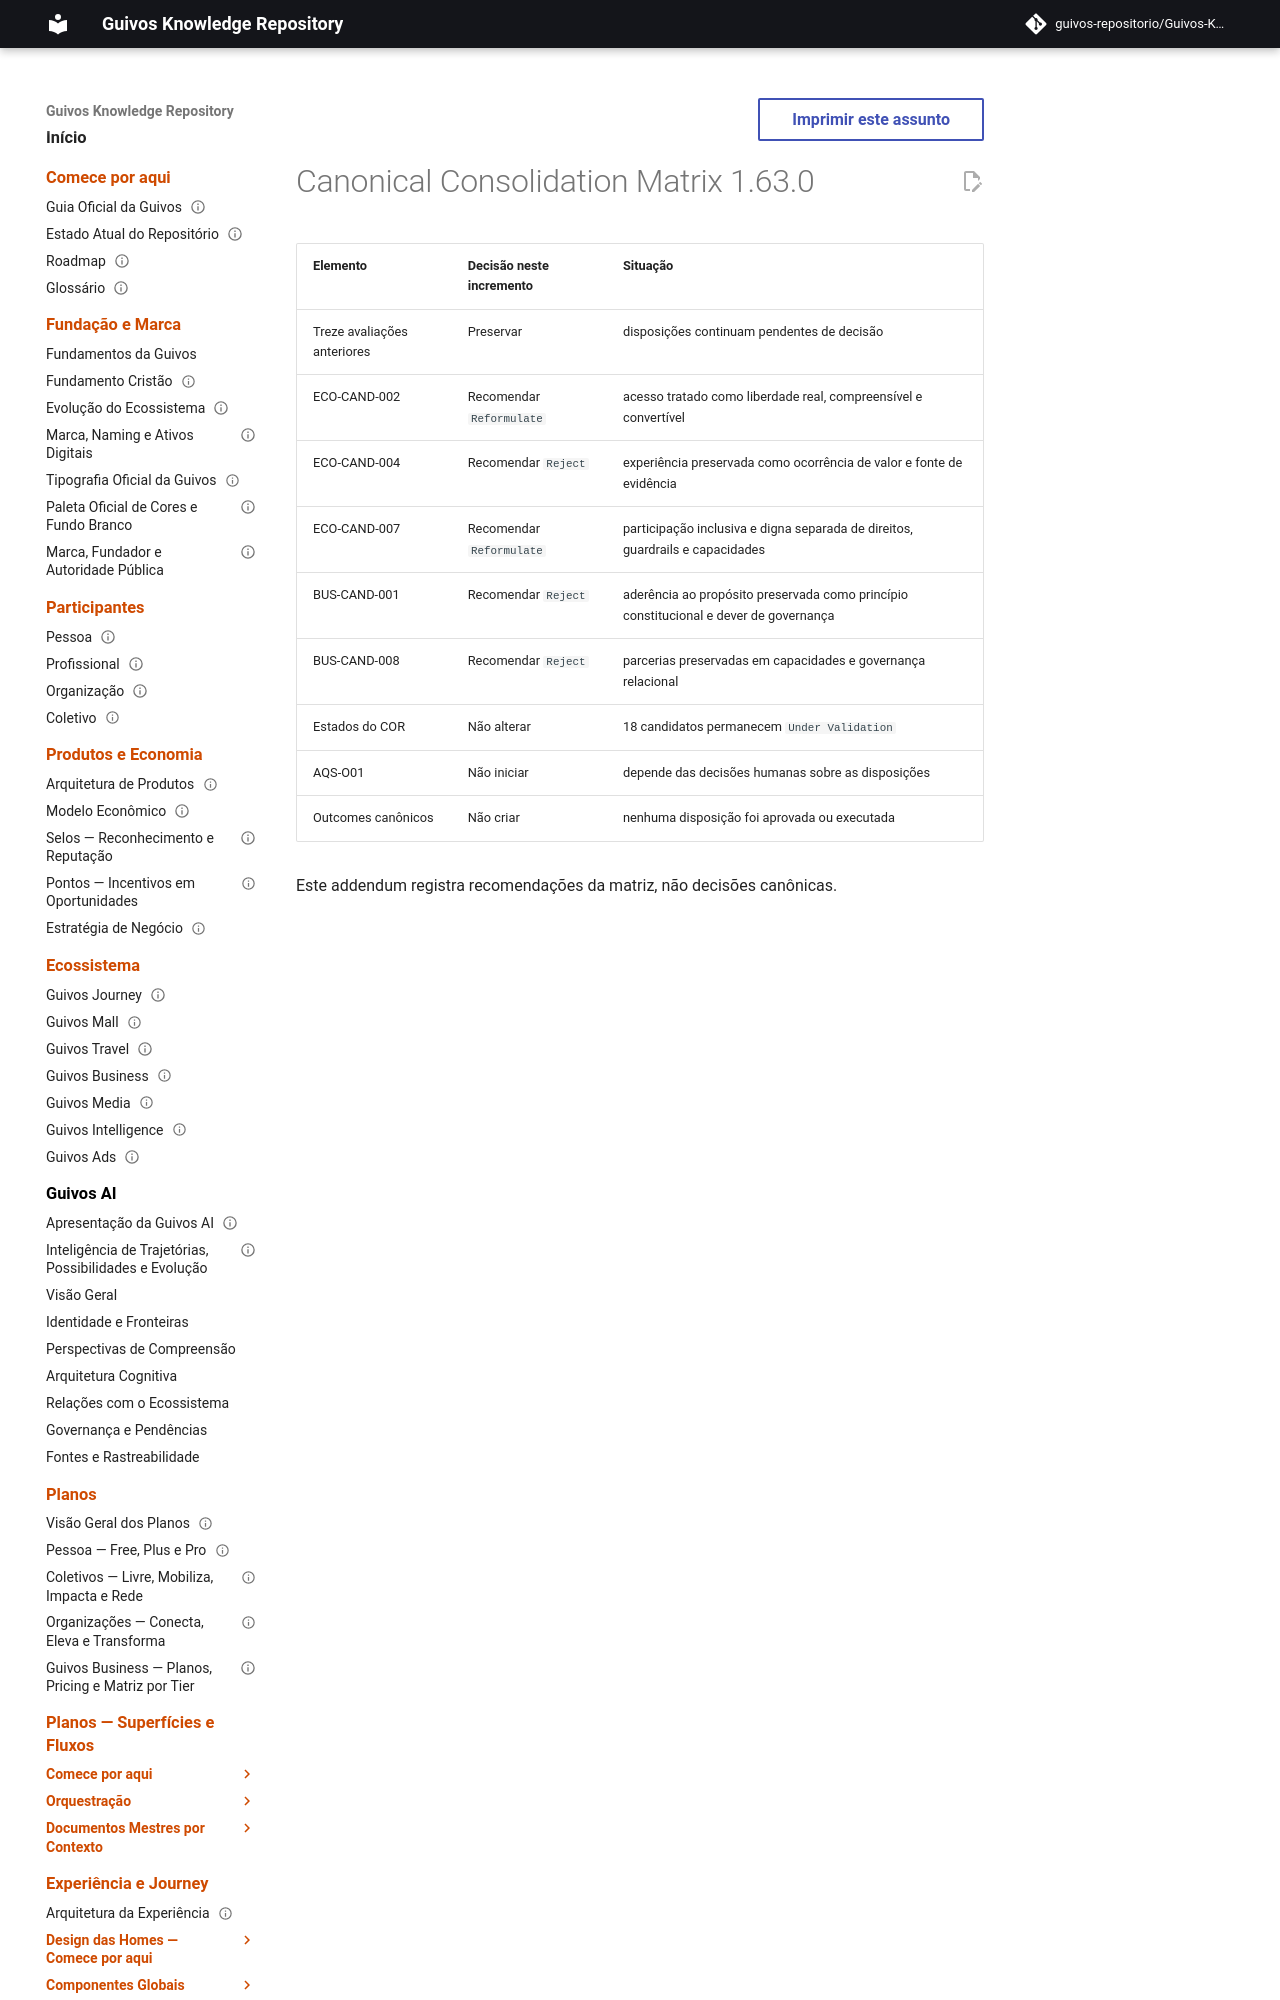

repository: guivos-repositorio/Guivos-Knowledge-Repository · page: project/canonical-consolidation-matrix-ba-str-002-coem-006-addendum/index.html · generator: mkdocs

---
id: GKR-CANON-MATRIX-BA-STR-002-COEM-006
title: Canonical Consolidation Matrix 1.63.0 — COEM Coverage Completion
status: active
version: 1.63.0
owner: Guivos
last_updated: 2026-07-24
related:
  - BA-STR-002-COEM-001
  - BA-STR-002-EOVB-006
---
